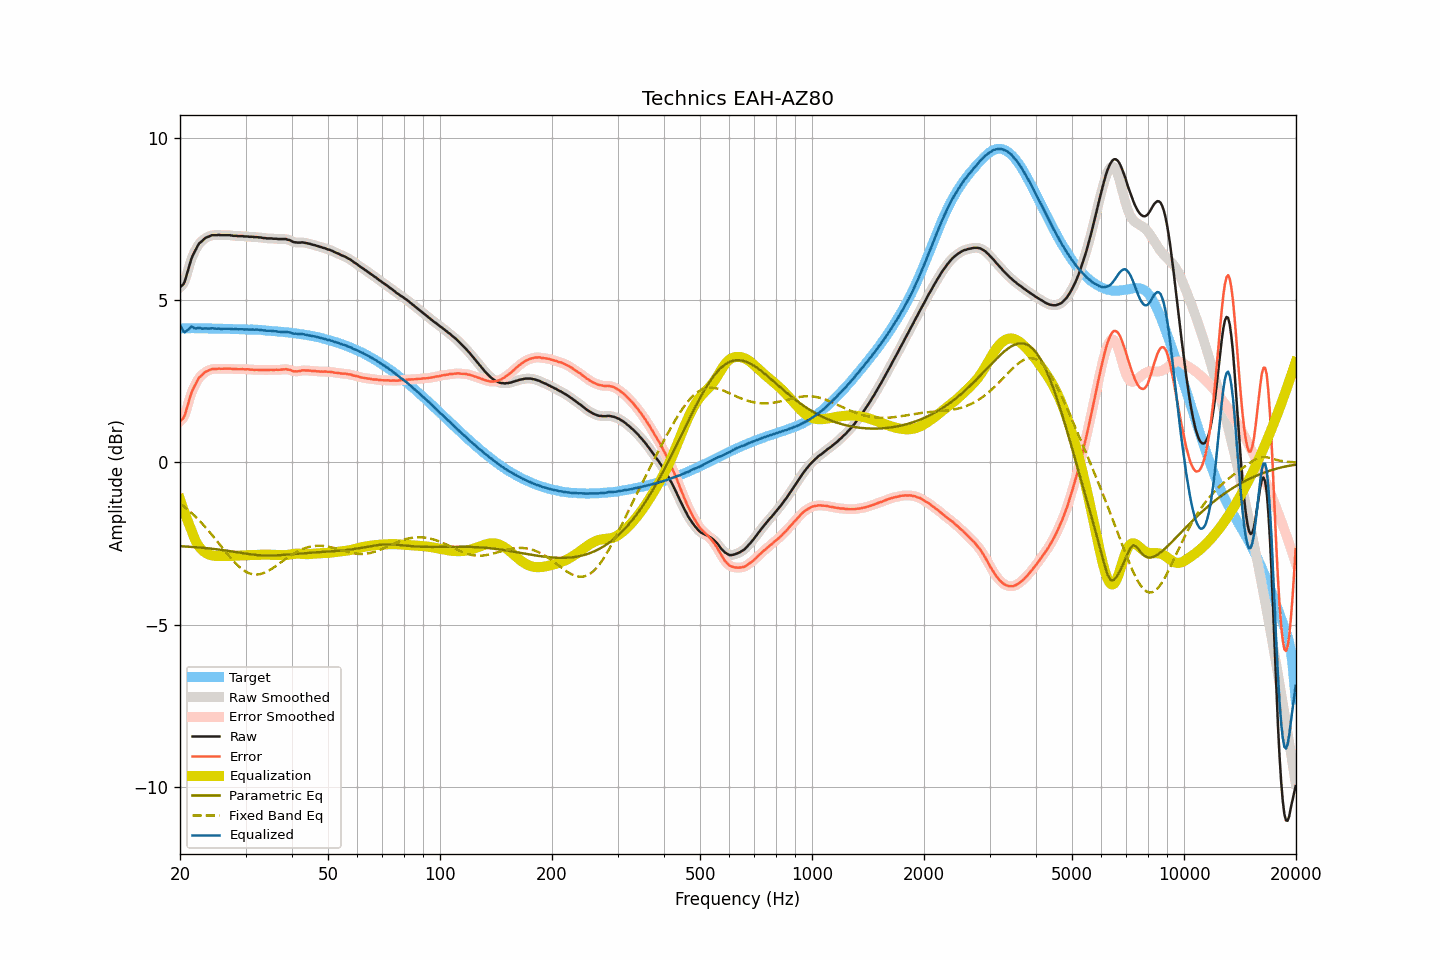

The table this chart was drawn from, first rows:
frequency, raw, smoothed, error, error_smoothed, equalization, parametric_eq, fixed_band_eq, equalized_raw, equalized_smoothed, target
20.00, 5.39, 5.39, 1.26, 1.26, -1.14, -2.58, -1.27, 4.25, 4.25, 4.13
20.20, 5.44, 5.43, 1.31, 1.30, -1.29, -2.59, -1.31, 4.15, 4.14, 4.13
20.40, 5.48, 5.50, 1.36, 1.37, -1.43, -2.59, -1.34, 4.05, 4.07, 4.13
20.61, 5.58, 5.60, 1.45, 1.47, -1.57, -2.59, -1.38, 4.01, 4.03, 4.13
20.81, 5.75, 5.74, 1.63, 1.62, -1.71, -2.59, -1.42, 4.05, 4.04, 4.13
21.02, 5.92, 5.92, 1.80, 1.79, -1.83, -2.60, -1.47, 4.09, 4.09, 4.13
21.23, 6.09, 6.10, 1.97, 1.97, -1.96, -2.60, -1.51, 4.13, 4.14, 4.13
21.44, 6.26, 6.25, 2.13, 2.12, -2.08, -2.61, -1.55, 4.19, 4.17, 4.13
21.66, 6.38, 6.38, 2.25, 2.24, -2.22, -2.61, -1.60, 4.17, 4.16, 4.13
21.87, 6.47, 6.48, 2.34, 2.35, -2.34, -2.61, -1.65, 4.13, 4.14, 4.13
22.09, 6.57, 6.58, 2.44, 2.45, -2.45, -2.62, -1.69, 4.13, 4.13, 4.13
22.31, 6.67, 6.67, 2.54, 2.54, -2.53, -2.62, -1.74, 4.14, 4.13, 4.13
22.54, 6.75, 6.74, 2.62, 2.61, -2.60, -2.62, -1.79, 4.15, 4.14, 4.13
22.76, 6.79, 6.80, 2.66, 2.67, -2.66, -2.63, -1.85, 4.13, 4.13, 4.13
22.99, 6.83, 6.84, 2.70, 2.71, -2.71, -2.63, -1.90, 4.12, 4.13, 4.13
23.22, 6.88, 6.88, 2.75, 2.75, -2.76, -2.64, -1.95, 4.13, 4.12, 4.13
23.45, 6.92, 6.92, 2.79, 2.79, -2.79, -2.64, -2.01, 4.13, 4.13, 4.13
23.69, 6.94, 6.94, 2.81, 2.82, -2.82, -2.65, -2.07, 4.12, 4.13, 4.13
23.92, 6.96, 6.97, 2.84, 2.84, -2.84, -2.65, -2.12, 4.12, 4.13, 4.13
24.16, 6.98, 6.98, 2.86, 2.86, -2.86, -2.66, -2.18, 4.13, 4.13, 4.13
24.40, 7.00, 7.00, 2.88, 2.87, -2.87, -2.66, -2.24, 4.13, 4.13, 4.12
24.65, 7.00, 7.00, 2.88, 2.88, -2.88, -2.67, -2.30, 4.12, 4.12, 4.12
24.89, 7.00, 7.01, 2.88, 2.88, -2.88, -2.67, -2.36, 4.12, 4.12, 4.12
25.14, 7.00, 7.01, 2.88, 2.88, -2.89, -2.68, -2.43, 4.12, 4.12, 4.12
25.39, 7.01, 7.01, 2.89, 2.88, -2.89, -2.69, -2.49, 4.13, 4.12, 4.12
25.65, 7.00, 7.01, 2.88, 2.89, -2.89, -2.69, -2.55, 4.11, 4.12, 4.12
25.91, 7.00, 7.00, 2.88, 2.89, -2.89, -2.70, -2.61, 4.11, 4.12, 4.12
26.16, 7.00, 7.00, 2.89, 2.88, -2.89, -2.71, -2.67, 4.11, 4.11, 4.12
26.43, 7.00, 7.00, 2.89, 2.89, -2.89, -2.71, -2.74, 4.11, 4.11, 4.12
26.69, 7.00, 7.00, 2.89, 2.89, -2.89, -2.72, -2.80, 4.12, 4.12, 4.11
26.96, 7.00, 7.00, 2.89, 2.89, -2.89, -2.73, -2.86, 4.12, 4.12, 4.11
27.23, 7.00, 7.00, 2.89, 2.89, -2.88, -2.74, -2.92, 4.12, 4.11, 4.11
27.50, 6.99, 6.99, 2.88, 2.88, -2.88, -2.74, -2.97, 4.11, 4.11, 4.11
27.77, 6.98, 6.99, 2.87, 2.88, -2.88, -2.75, -3.03, 4.10, 4.11, 4.11
28.05, 6.98, 6.98, 2.87, 2.87, -2.88, -2.76, -3.08, 4.11, 4.10, 4.11
28.33, 6.98, 6.98, 2.88, 2.87, -2.87, -2.77, -3.13, 4.11, 4.10, 4.11
28.62, 6.97, 6.98, 2.87, 2.87, -2.87, -2.77, -3.18, 4.10, 4.10, 4.10
28.90, 6.97, 6.97, 2.87, 2.87, -2.87, -2.78, -3.23, 4.10, 4.10, 4.10
29.19, 6.97, 6.97, 2.87, 2.87, -2.87, -2.79, -3.27, 4.10, 4.10, 4.10
29.48, 6.97, 6.97, 2.87, 2.87, -2.87, -2.80, -3.30, 4.10, 4.10, 4.10
29.78, 6.96, 6.97, 2.87, 2.87, -2.87, -2.81, -3.34, 4.09, 4.10, 4.10
30.08, 6.96, 6.96, 2.87, 2.87, -2.87, -2.81, -3.37, 4.10, 4.10, 4.09
30.38, 6.96, 6.96, 2.87, 2.87, -2.86, -2.82, -3.40, 4.10, 4.09, 4.09
30.68, 6.95, 6.96, 2.86, 2.86, -2.86, -2.83, -3.42, 4.09, 4.09, 4.09
30.99, 6.95, 6.95, 2.86, 2.86, -2.86, -2.83, -3.43, 4.09, 4.09, 4.10
31.30, 6.95, 6.95, 2.86, 2.85, -2.86, -2.84, -3.45, 4.10, 4.09, 4.10
31.61, 6.94, 6.95, 2.85, 2.85, -2.85, -2.85, -3.46, 4.09, 4.09, 4.09
31.93, 6.94, 6.94, 2.85, 2.85, -2.85, -2.85, -3.46, 4.09, 4.09, 4.09
32.24, 6.94, 6.94, 2.85, 2.85, -2.85, -2.86, -3.46, 4.09, 4.09, 4.09
32.57, 6.93, 6.94, 2.85, 2.85, -2.85, -2.86, -3.45, 4.08, 4.09, 4.09
32.89, 6.93, 6.93, 2.85, 2.85, -2.85, -2.87, -3.44, 4.08, 4.08, 4.08
33.22, 6.92, 6.92, 2.85, 2.85, -2.85, -2.87, -3.43, 4.07, 4.07, 4.07
33.55, 6.91, 6.92, 2.85, 2.85, -2.85, -2.87, -3.41, 4.07, 4.07, 4.07
33.89, 6.91, 6.91, 2.85, 2.85, -2.85, -2.87, -3.39, 4.07, 4.06, 4.06
34.23, 6.90, 6.90, 2.84, 2.85, -2.85, -2.87, -3.37, 4.06, 4.06, 4.06
34.57, 6.90, 6.90, 2.85, 2.85, -2.85, -2.87, -3.34, 4.05, 4.06, 4.06
34.92, 6.90, 6.90, 2.85, 2.85, -2.85, -2.87, -3.31, 4.05, 4.05, 4.05
35.27, 6.90, 6.90, 2.85, 2.85, -2.85, -2.87, -3.28, 4.05, 4.05, 4.05
35.62, 6.89, 6.90, 2.85, 2.85, -2.85, -2.87, -3.25, 4.04, 4.05, 4.05
35.97, 6.89, 6.89, 2.85, 2.85, -2.85, -2.87, -3.22, 4.04, 4.04, 4.04
... 635 more rows
